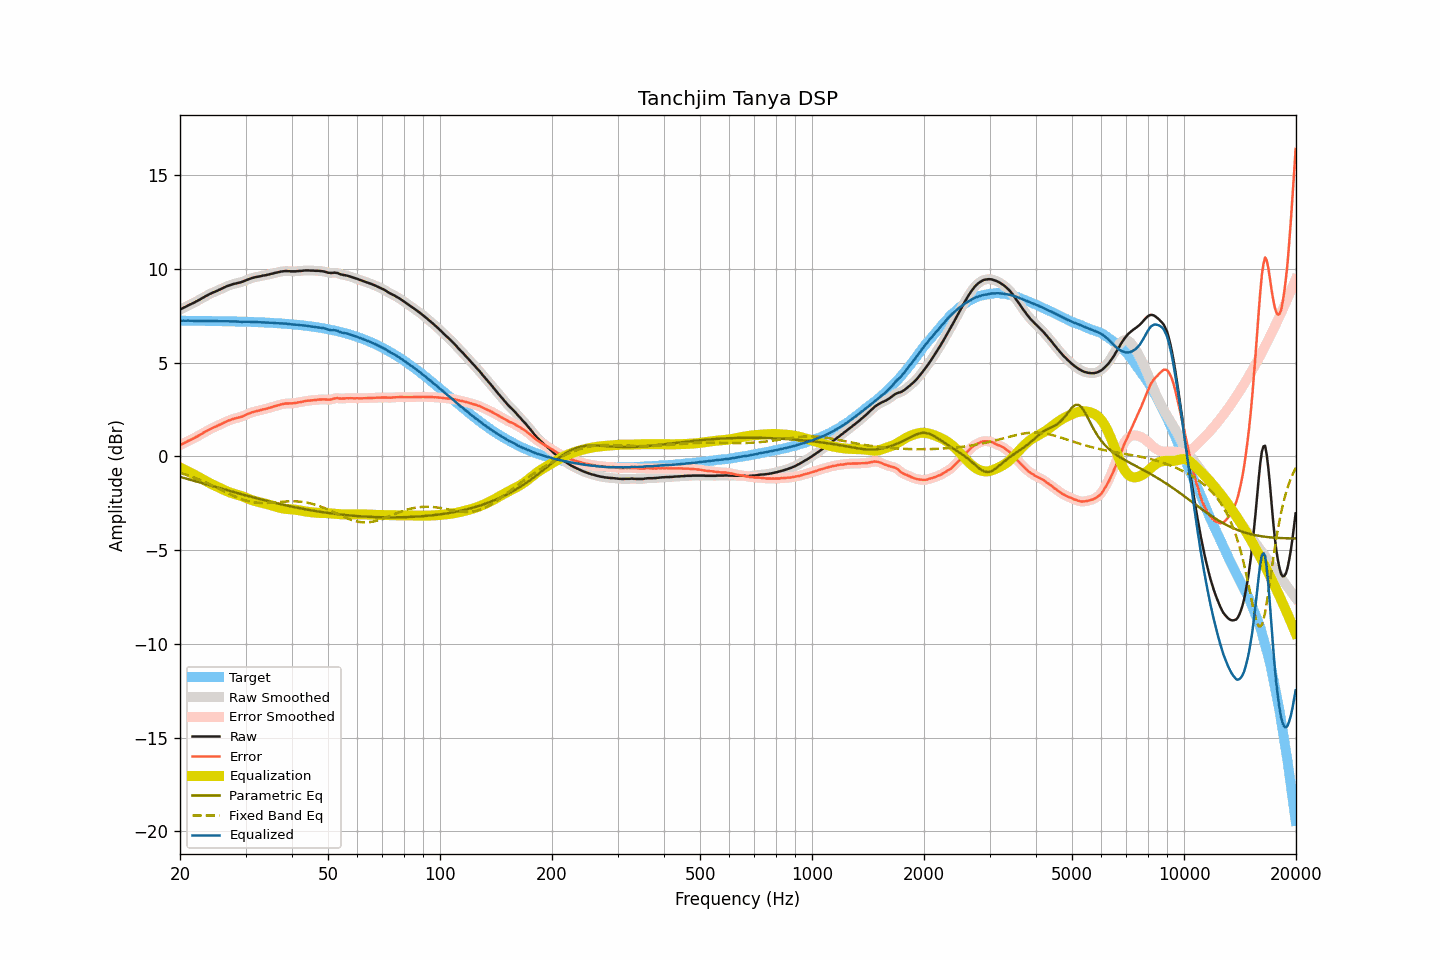

The file beside this chart, header and first rows:
frequency, raw, smoothed, error, error_smoothed, equalization, parametric_eq, fixed_band_eq, equalized_raw, equalized_smoothed, target
20.00, 7.82, 7.82, 0.59, 0.59, -0.60, -1.10, -0.88, 7.23, 7.22, 7.23
20.20, 7.86, 7.86, 0.63, 0.64, -0.64, -1.12, -0.91, 7.22, 7.23, 7.23
20.40, 7.91, 7.91, 0.68, 0.68, -0.68, -1.15, -0.94, 7.23, 7.23, 7.23
20.61, 7.95, 7.95, 0.72, 0.72, -0.72, -1.17, -0.96, 7.23, 7.23, 7.23
20.81, 7.99, 7.99, 0.77, 0.77, -0.76, -1.19, -0.99, 7.23, 7.23, 7.23
21.02, 8.04, 8.04, 0.82, 0.81, -0.81, -1.22, -1.02, 7.23, 7.23, 7.23
21.23, 8.08, 8.08, 0.86, 0.86, -0.85, -1.24, -1.05, 7.23, 7.23, 7.22
21.44, 8.12, 8.12, 0.90, 0.90, -0.90, -1.26, -1.08, 7.23, 7.22, 7.22
21.66, 8.16, 8.16, 0.94, 0.94, -0.94, -1.29, -1.11, 7.22, 7.22, 7.22
21.87, 8.20, 8.20, 0.98, 0.98, -0.98, -1.31, -1.14, 7.22, 7.22, 7.22
22.09, 8.25, 8.25, 1.03, 1.03, -1.03, -1.34, -1.18, 7.22, 7.22, 7.22
22.31, 8.29, 8.29, 1.07, 1.07, -1.08, -1.36, -1.21, 7.22, 7.22, 7.22
22.54, 8.34, 8.34, 1.12, 1.12, -1.12, -1.39, -1.24, 7.22, 7.22, 7.22
22.76, 8.39, 8.39, 1.17, 1.17, -1.17, -1.41, -1.28, 7.22, 7.22, 7.22
22.99, 8.44, 8.44, 1.22, 1.22, -1.22, -1.43, -1.32, 7.22, 7.22, 7.22
23.22, 8.49, 8.49, 1.27, 1.27, -1.27, -1.46, -1.35, 7.22, 7.22, 7.22
23.45, 8.54, 8.54, 1.33, 1.32, -1.32, -1.48, -1.39, 7.22, 7.22, 7.22
23.69, 8.58, 8.58, 1.37, 1.37, -1.37, -1.51, -1.43, 7.21, 7.22, 7.21
23.92, 8.63, 8.63, 1.42, 1.42, -1.41, -1.53, -1.47, 7.22, 7.22, 7.21
24.16, 8.67, 8.67, 1.46, 1.46, -1.46, -1.56, -1.51, 7.22, 7.22, 7.21
24.40, 8.71, 8.71, 1.50, 1.50, -1.50, -1.58, -1.55, 7.21, 7.21, 7.21
24.65, 8.75, 8.75, 1.54, 1.54, -1.54, -1.61, -1.59, 7.21, 7.21, 7.21
24.89, 8.78, 8.78, 1.57, 1.58, -1.58, -1.63, -1.63, 7.20, 7.21, 7.21
25.14, 8.82, 8.82, 1.61, 1.61, -1.62, -1.65, -1.68, 7.20, 7.20, 7.21
25.39, 8.86, 8.86, 1.66, 1.65, -1.66, -1.68, -1.72, 7.20, 7.20, 7.21
25.65, 8.90, 8.90, 1.70, 1.70, -1.70, -1.70, -1.76, 7.20, 7.20, 7.20
25.91, 8.94, 8.94, 1.74, 1.74, -1.74, -1.73, -1.81, 7.20, 7.20, 7.20
26.16, 8.98, 8.98, 1.78, 1.78, -1.78, -1.75, -1.85, 7.20, 7.20, 7.20
26.43, 9.02, 9.02, 1.82, 1.82, -1.82, -1.78, -1.89, 7.20, 7.20, 7.20
26.69, 9.06, 9.06, 1.86, 1.86, -1.86, -1.80, -1.93, 7.20, 7.20, 7.20
26.96, 9.09, 9.09, 1.89, 1.89, -1.89, -1.82, -1.98, 7.20, 7.20, 7.20
27.23, 9.12, 9.12, 1.93, 1.93, -1.93, -1.85, -2.02, 7.19, 7.20, 7.19
27.50, 9.15, 9.15, 1.96, 1.96, -1.96, -1.87, -2.06, 7.19, 7.20, 7.19
27.77, 9.18, 9.18, 1.99, 1.99, -1.98, -1.90, -2.10, 7.20, 7.19, 7.19
28.05, 9.20, 9.20, 2.01, 2.01, -2.01, -1.92, -2.14, 7.19, 7.19, 7.19
28.33, 9.22, 9.22, 2.03, 2.04, -2.03, -1.94, -2.17, 7.19, 7.19, 7.19
28.62, 9.24, 9.24, 2.06, 2.06, -2.06, -1.97, -2.21, 7.18, 7.18, 7.18
28.90, 9.26, 9.26, 2.08, 2.08, -2.08, -1.99, -2.24, 7.18, 7.18, 7.18
29.19, 9.28, 9.28, 2.10, 2.10, -2.11, -2.02, -2.28, 7.17, 7.17, 7.18
29.48, 9.31, 9.31, 2.13, 2.14, -2.14, -2.04, -2.31, 7.17, 7.17, 7.18
29.78, 9.35, 9.35, 2.18, 2.17, -2.18, -2.06, -2.34, 7.17, 7.17, 7.17
30.08, 9.38, 9.38, 2.21, 2.21, -2.21, -2.09, -2.36, 7.17, 7.17, 7.17
30.38, 9.42, 9.42, 2.25, 2.25, -2.25, -2.11, -2.39, 7.17, 7.17, 7.17
30.68, 9.45, 9.45, 2.28, 2.28, -2.28, -2.13, -2.41, 7.17, 7.17, 7.17
30.99, 9.48, 9.48, 2.32, 2.32, -2.31, -2.16, -2.42, 7.17, 7.17, 7.16
31.30, 9.51, 9.51, 2.35, 2.35, -2.34, -2.18, -2.44, 7.17, 7.16, 7.16
31.61, 9.53, 9.53, 2.37, 2.37, -2.37, -2.20, -2.45, 7.16, 7.16, 7.16
31.93, 9.55, 9.55, 2.40, 2.40, -2.40, -2.22, -2.47, 7.15, 7.16, 7.15
32.24, 9.57, 9.57, 2.42, 2.42, -2.42, -2.25, -2.48, 7.15, 7.15, 7.15
32.57, 9.58, 9.58, 2.43, 2.44, -2.44, -2.27, -2.48, 7.14, 7.14, 7.15
32.89, 9.60, 9.60, 2.46, 2.46, -2.46, -2.29, -2.49, 7.14, 7.14, 7.14
33.22, 9.62, 9.62, 2.48, 2.48, -2.48, -2.31, -2.49, 7.14, 7.14, 7.14
33.55, 9.64, 9.64, 2.50, 2.50, -2.50, -2.33, -2.49, 7.14, 7.14, 7.14
33.89, 9.65, 9.65, 2.52, 2.52, -2.52, -2.36, -2.49, 7.13, 7.13, 7.13
34.23, 9.67, 9.67, 2.54, 2.54, -2.55, -2.38, -2.49, 7.13, 7.13, 7.13
34.57, 9.69, 9.69, 2.57, 2.57, -2.57, -2.40, -2.48, 7.12, 7.12, 7.12
34.92, 9.71, 9.71, 2.59, 2.59, -2.59, -2.42, -2.48, 7.12, 7.12, 7.12
35.27, 9.73, 9.73, 2.62, 2.62, -2.62, -2.44, -2.47, 7.11, 7.11, 7.11
35.62, 9.75, 9.75, 2.64, 2.64, -2.64, -2.46, -2.46, 7.11, 7.11, 7.11
35.97, 9.78, 9.77, 2.68, 2.67, -2.67, -2.48, -2.46, 7.11, 7.10, 7.10
... 635 more rows
